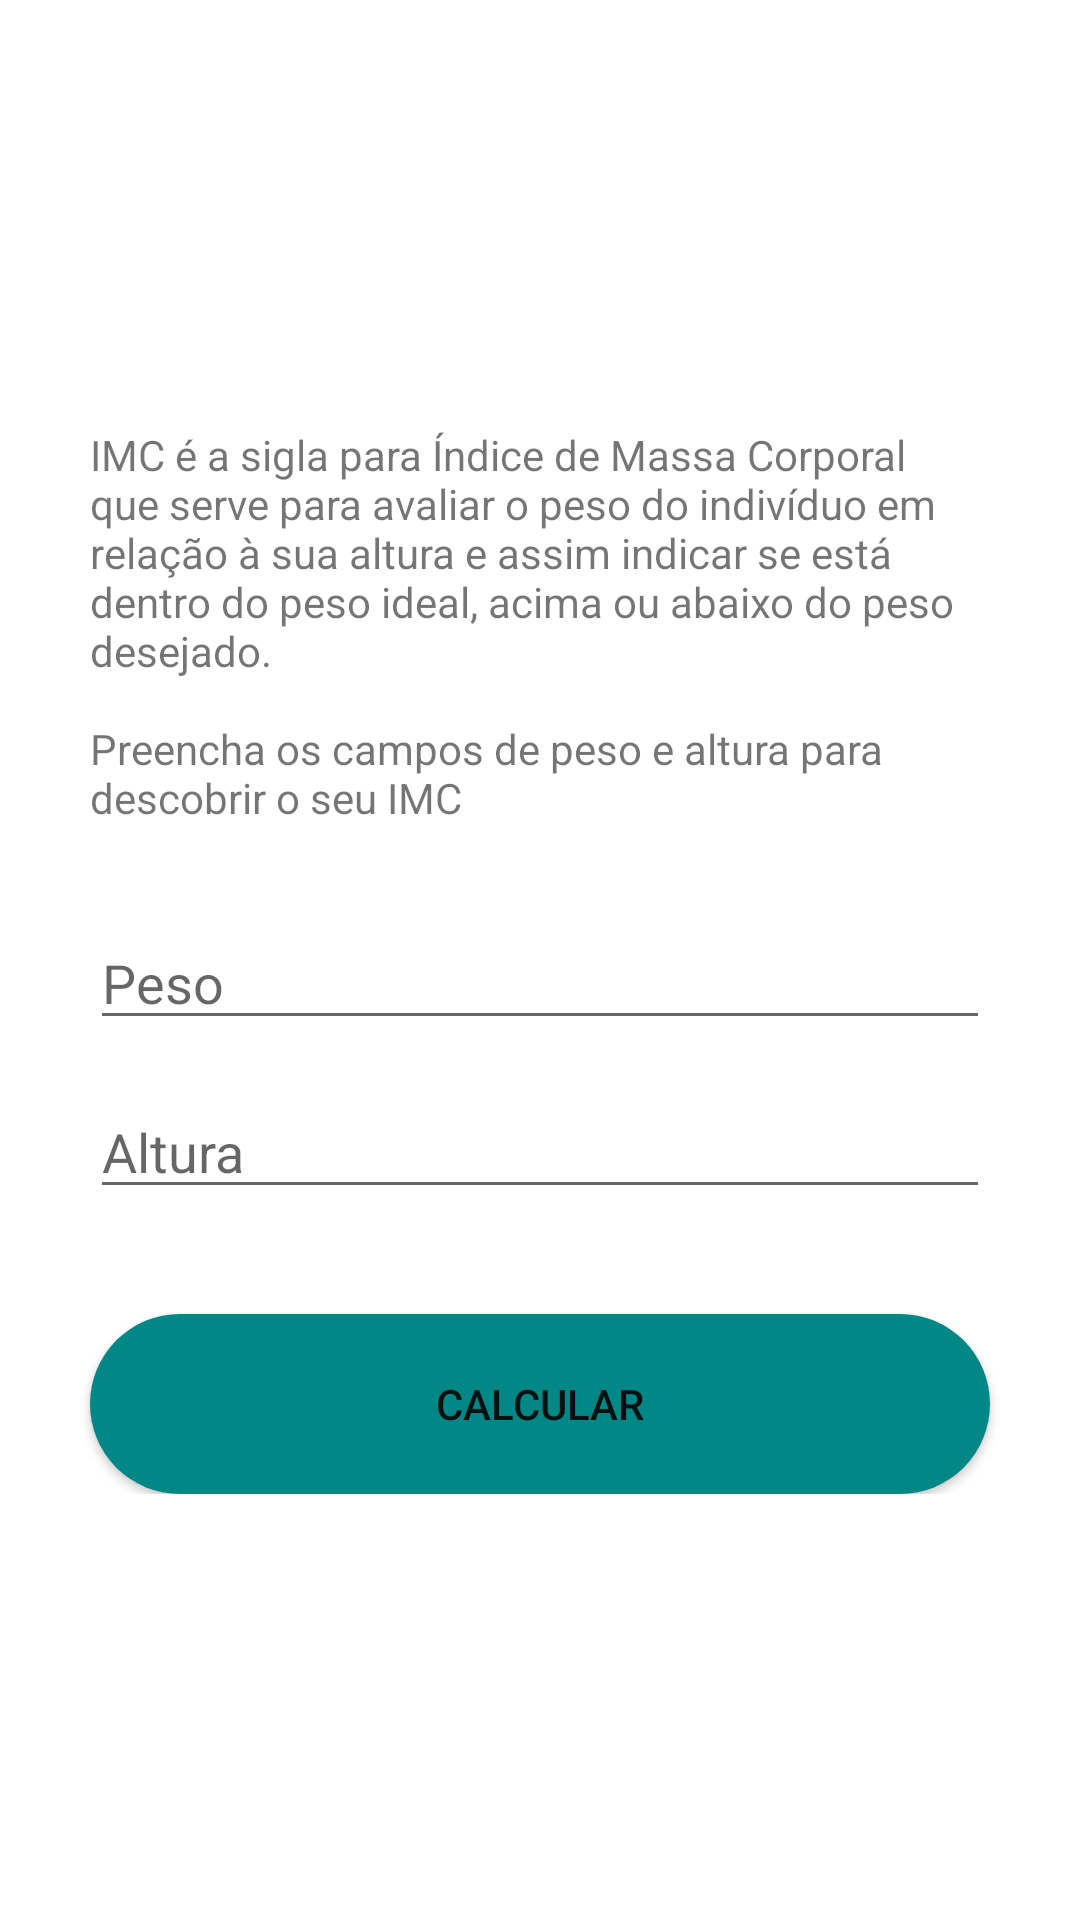

Reconstruct the res/layout file that produces this screen, plus the resources it refers to.
<!-- AndroidManifest.xml: application theme Theme.FitnessTracker -->
<!-- res/layout/activity_imc.xml -->
<?xml version="1.0" encoding="utf-8"?>
<ScrollView
    xmlns:android="http://schemas.android.com/apk/res/android"
    xmlns:app="http://schemas.android.com/apk/res-auto"
    xmlns:tools="http://schemas.android.com/tools"
    android:layout_width="match_parent"
    android:layout_height="match_parent"
    tools:context=".ImcActivity">

    <LinearLayout
        android:layout_width="match_parent"
        android:layout_height="wrap_content"
        android:orientation="vertical"
        android:gravity="center"
        android:layout_gravity="center">

        <TextView
            style="@style/TextViewForm"
            android:layout_width="wrap_content"
            android:layout_height="wrap_content"
            android:text="@string/imc_description"/>

        <EditText
            android:id="@+id/et_weight"
            style="@style/EditTextForm"
            android:hint="@string/label_weight"/>

        <EditText
            android:id="@+id/et_height"
            style="@style/EditTextForm"
            android:hint="@string/label_height"/>

        <Button
            android:id="@+id/btn_calc"
            style="@style/ButtonForm"
            android:text="@string/label_calculate"/>

    </LinearLayout>
</ScrollView>
<!-- resources referenced by this layout -->
<resources>
  <string name="imc_description">IMC é a sigla para Índice de Massa Corporal que serve para avaliar o peso         do indivíduo em relação à sua altura e assim indicar se está dentro do peso ideal,         acima ou abaixo do peso desejado.\n\nPreencha os campos de peso e altura para descobrir o seu IMC</string>
  <string name="label_calculate">Calcular</string>
  <string name="label_height">Altura</string>
  <string name="label_weight">Peso</string>
  <style name="ButtonForm">
          <item name="android:layout_width">match_parent</item>
          <item name="android:layout_height">60dp</item>
          <item name="android:layout_marginTop">20dp</item>
          <item name="android:layout_marginStart">30dp</item>
          <item name="android:layout_marginEnd">30dp</item>
          <item name="android:background">@drawable/bg_button</item>
      </style>
  <style name="EditTextForm">
          <item name="android:layout_width">match_parent</item>
          <item name="android:layout_height">wrap_content</item>
          <item name="android:layout_marginStart">30dp</item>
          <item name="android:layout_marginEnd">30dp</item>
          <item name="android:layout_marginBottom">15dp</item>
          <item name="android:inputType">number</item>
          <item name="android:maxLength">3</item>
      </style>
  <style name="TextViewForm">
          <item name="android:layout_marginStart">30dp</item>
          <item name="android:layout_marginEnd">30dp</item>
          <item name="android:layout_marginBottom">30dp</item>
      </style>
  <style name="Theme.FitnessTracker" parent="Theme.MaterialComponents.DayNight.DarkActionBar">
          
          <item name="colorPrimary">@color/purple_500</item>
          <item name="colorPrimaryVariant">@color/purple_700</item>
          <item name="colorOnPrimary">@color/white</item>
          
          <item name="colorSecondary">@color/teal_200</item>
          <item name="colorSecondaryVariant">@color/teal_700</item>
          <item name="colorOnSecondary">@color/black</item>
          
          <item name="android:statusBarColor" tools:targetApi="l">?attr/colorPrimaryVariant</item>
          
      </style>
  <!-- drawable bg_button (drawable) -->
  <?xml version="1.0" encoding="utf-8"?>
  <shape xmlns:android="http://schemas.android.com/apk/res/android">
  
      <solid android:color="@color/teal_700"/>
      <corners android:radius="30dp"/>
  
  </shape>
  <color name="purple_500">#FF6200EE</color>
  <color name="purple_700">#FF3700B3</color>
  <color name="white">#FFFFFFFF</color>
  <color name="teal_200">#FF03DAC5</color>
  <color name="teal_700">#FF018786</color>
  <color name="black">#FF000000</color>
</resources>
